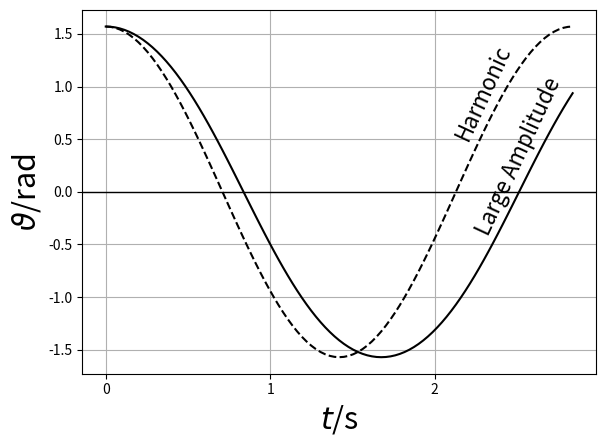

Write the Python code that produced this figure.
#!/usr/bin/env python3
#coding: utf8 
import numpy as np
from scipy.integrate import odeint
import matplotlib.pyplot as plt
#  ........................... Function that computes the derivatives
def dfdt(y0,t, params):
  theta,omega = y0
  GdivL,=params
  derivs = [omega,-GdivL*np.sin(theta)]
  return derivs
# ............................................... Initial Conditions
theta0=np.pi/2.0
omega0=0.0
y0=[theta0,omega0]
# ........................................................ Parameters
GdivL=4.9
params=[GdivL]
Omega=np.sqrt(GdivL)
period=2.0*np.pi/Omega
# ..................................................... List of Times
t=np.linspace(0.0,period,101)
ThetaHar=theta0*np.cos(Omega*t)
# ................................................. Solution and Plot
sol=odeint(dfdt,y0,t,args=(params,))
theta=sol[:,0]
plt.plot(t,theta,'k')
plt.plot(t,ThetaHar,'k--')
plt.axhline(linewidth=1, color='k')
plt.rcParams.update({'font.size': 18})
plt.grid()
plt.xlabel(r'$t$/s', fontsize=22)
plt.ylabel(r'$\vartheta$/rad',fontsize=22)
plt.text(2.10,0.5,'Harmonic',fontsize=16,rotation=65)
plt.text(2.23,-0.4,'Large Amplitude',fontsize=16,rotation=65)
plt.tight_layout()
plt.savefig('LargAmpl00.pdf',format='pdf',dpi=1000)
plt.show()
